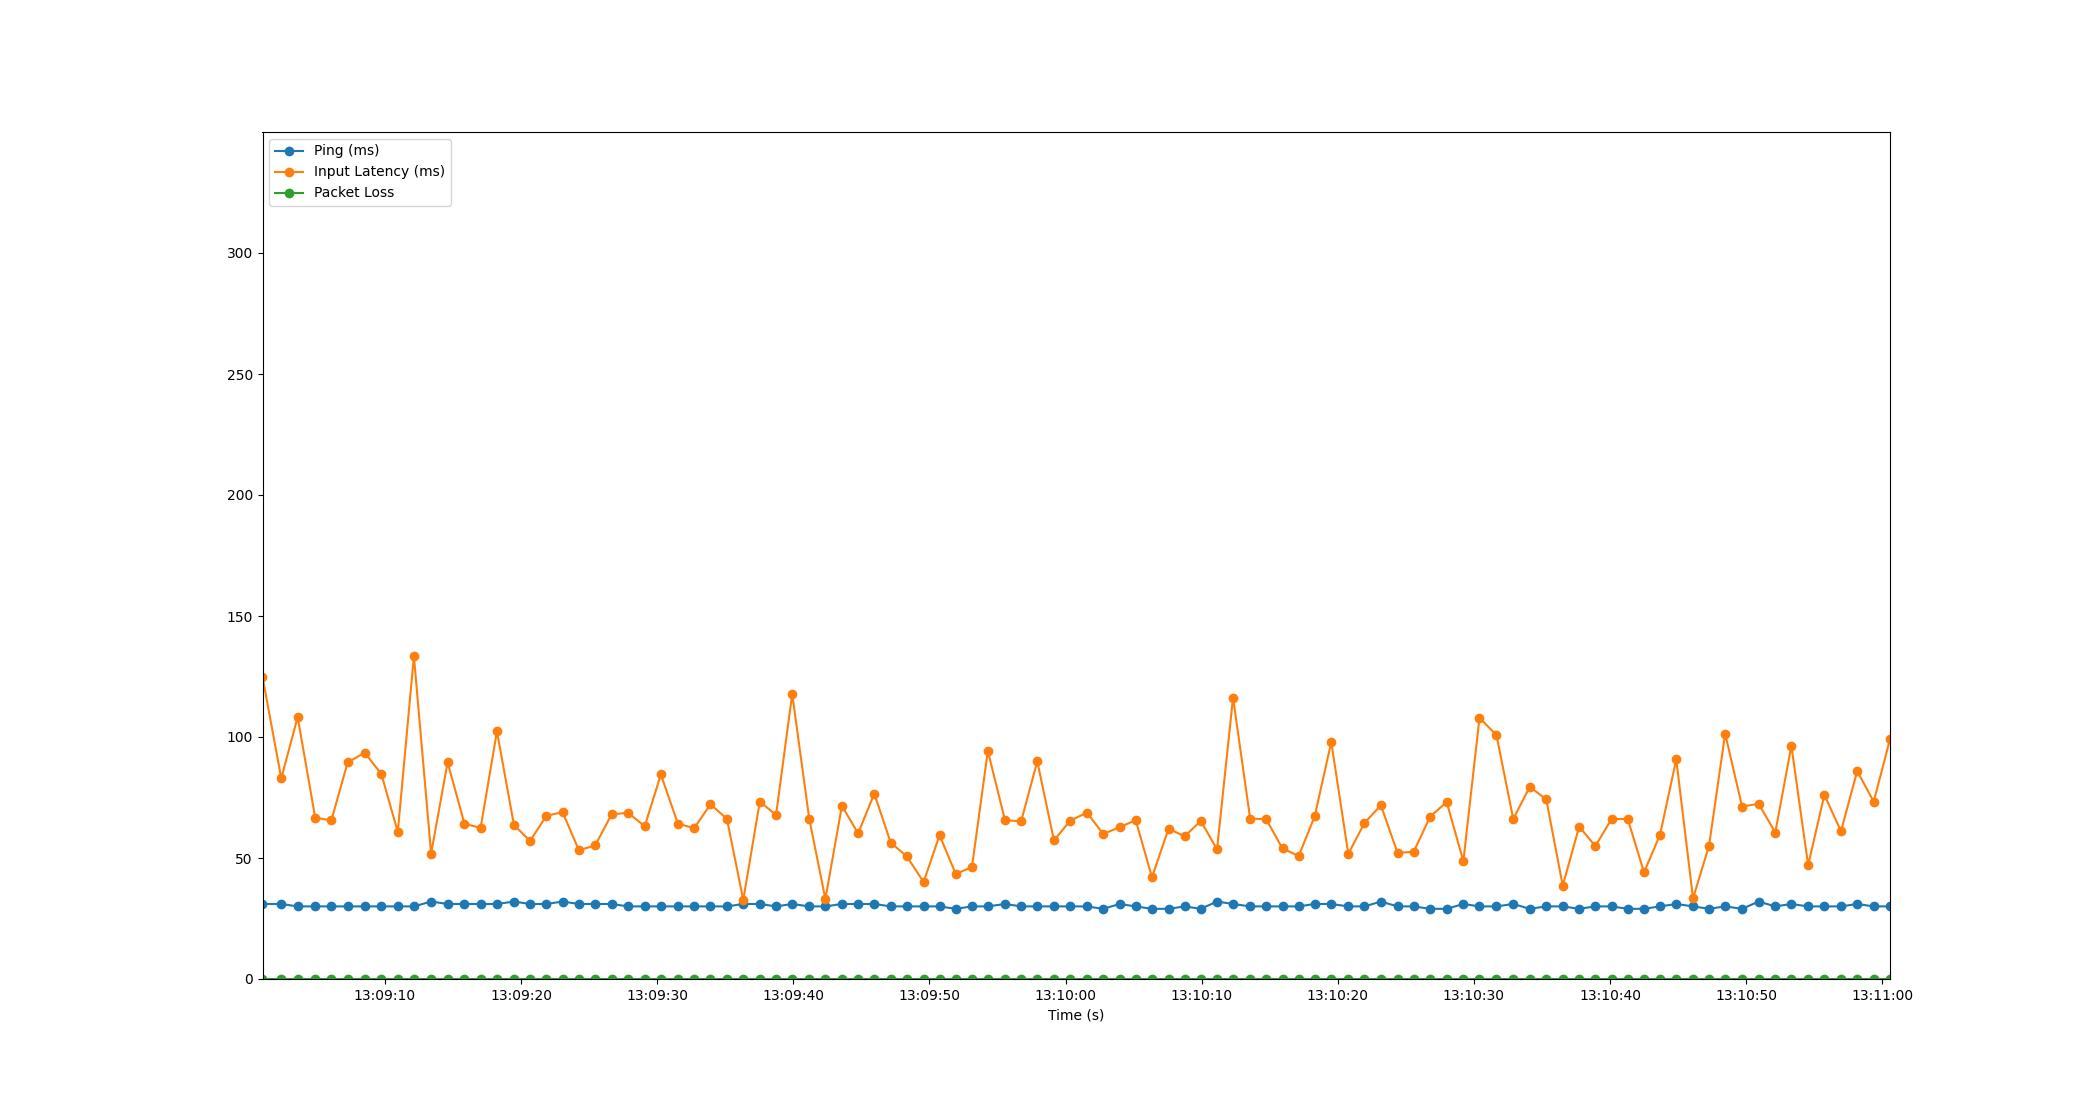

Values plotted in this chart, from the file beside it:
Time, Timestamp, Ping, Packet Loss, Input Latency
2.1457672119140625e-06, 2023-07-10 13:09:01.004761, 31, 0, 124.9
1.379, 2023-07-10 13:09:02.384225, 31, 0, 82.91
2.581, 2023-07-10 13:09:03.585921, 30, 0, 108.2
3.871, 2023-07-10 13:09:04.876125, 30, 0, 66.69
5.059, 2023-07-10 13:09:06.064223, 30, 0, 65.53
6.255, 2023-07-10 13:09:07.260198, 30, 0, 89.54
7.502, 2023-07-10 13:09:08.506735, 30, 0, 93.49
8.728, 2023-07-10 13:09:09.732272, 30, 0, 84.78
9.938, 2023-07-10 13:09:10.942989, 30, 0, 60.77
11.12, 2023-07-10 13:09:12.127054, 30, 0, 133.4
12.39, 2023-07-10 13:09:13.391871, 32, 0, 51.82
13.6, 2023-07-10 13:09:14.601569, 31, 0, 89.55
14.84, 2023-07-10 13:09:15.844225, 31, 0, 64.13
16.02, 2023-07-10 13:09:17.028261, 31, 0, 62.45
17.22, 2023-07-10 13:09:18.227245, 31, 0, 102.3
18.47, 2023-07-10 13:09:19.479536, 32, 0, 63.61
19.66, 2023-07-10 13:09:20.667161, 31, 0, 57.04
20.85, 2023-07-10 13:09:21.854355, 31, 0, 67.45
22.04, 2023-07-10 13:09:23.047102, 32, 0, 68.93
23.25, 2023-07-10 13:09:24.251186, 31, 0, 53.19
24.44, 2023-07-10 13:09:25.445911, 31, 0, 55.22
25.64, 2023-07-10 13:09:26.648263, 31, 0, 67.98
26.86, 2023-07-10 13:09:27.867224, 30, 0, 68.7
28.08, 2023-07-10 13:09:29.082767, 30, 0, 63.08
29.26, 2023-07-10 13:09:30.269745, 30, 0, 84.51
30.51, 2023-07-10 13:09:31.516270, 30, 0, 64.23
31.71, 2023-07-10 13:09:32.710930, 30, 0, 62.29
32.91, 2023-07-10 13:09:33.914523, 30, 0, 72.19
34.12, 2023-07-10 13:09:35.120230, 30, 0, 66.2
35.32, 2023-07-10 13:09:36.323657, 31, 0, 32.66
36.53, 2023-07-10 13:09:37.538815, 31, 0, 73.31
37.73, 2023-07-10 13:09:38.732122, 30, 0, 67.78
38.91, 2023-07-10 13:09:39.919298, 31, 0, 117.8
40.16, 2023-07-10 13:09:41.168266, 30, 0, 66.25
41.35, 2023-07-10 13:09:42.356082, 30, 0, 33.05
42.57, 2023-07-10 13:09:43.569980, 31, 0, 71.57
43.75, 2023-07-10 13:09:44.758492, 31, 0, 60.15
44.94, 2023-07-10 13:09:45.948225, 31, 0, 76.59
46.15, 2023-07-10 13:09:47.151781, 30, 0, 56.39
47.34, 2023-07-10 13:09:48.342181, 30, 0, 50.62
48.57, 2023-07-10 13:09:49.571818, 30, 0, 40.06
49.74, 2023-07-10 13:09:50.742322, 30, 0, 59.42
50.93, 2023-07-10 13:09:51.932295, 29, 0, 43.42
52.12, 2023-07-10 13:09:53.123315, 30, 0, 46.21
53.29, 2023-07-10 13:09:54.290200, 30, 0, 94.23
54.54, 2023-07-10 13:09:55.549712, 31, 0, 65.64
55.73, 2023-07-10 13:09:56.736242, 30, 0, 65.16
56.92, 2023-07-10 13:09:57.921385, 30, 0, 89.95
58.14, 2023-07-10 13:09:59.148244, 30, 0, 57.28
59.34, 2023-07-10 13:10:00.346890, 30, 0, 65.44
60.56, 2023-07-10 13:10:01.568210, 30, 0, 68.75
61.77, 2023-07-10 13:10:02.770955, 29, 0, 59.91
62.97, 2023-07-10 13:10:03.973502, 31, 0, 62.73
64.15, 2023-07-10 13:10:05.153371, 30, 0, 65.63
65.35, 2023-07-10 13:10:06.350116, 29, 0, 42.05
66.56, 2023-07-10 13:10:07.567807, 29, 0, 62.13
67.74, 2023-07-10 13:10:08.746534, 30, 0, 58.93
68.93, 2023-07-10 13:10:09.934047, 29, 0, 65.3
70.12, 2023-07-10 13:10:11.127427, 32, 0, 53.59
71.3, 2023-07-10 13:10:12.303593, 31, 0, 116.3
... 40 more rows
